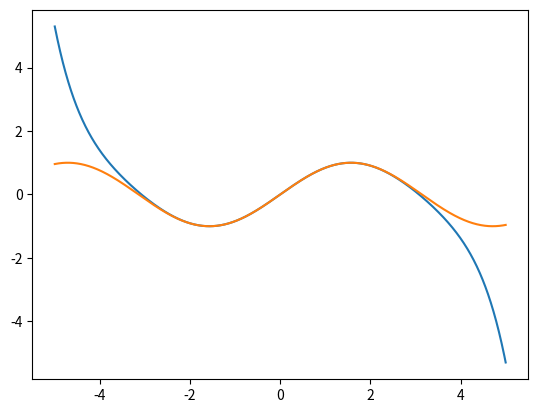

Generate this figure with matplotlib:
import numpy as np
import matplotlib.pyplot as plt

def Calculatorf(a):
    return a - (a**3)/6 + (a**5)/120 - (a**7)/5040

def Calculatorg(a):
    return np.sin(a)


amin = -5.0
amax = 5.0
alist = np.linspace(amin, amax, 1000)
blist_f = Calculatorf(alist)
blist_g = Calculatorg(alist)
plt.plot(alist, blist_f)
plt.plot(alist, blist_g)
plt.show()